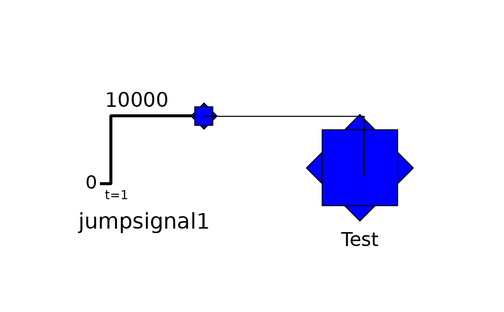

This picture is the connection diagram that the Modelica source below describes through its graphical annotations.

model TempExample
  MAPK.Components.Substance Test(initial_amount = 0) annotation(Placement(visible = true, transformation(origin = {-39.1546,43.8265}, extent = {{-10,-10},{10,10}}, rotation = 0)));
  MAPK.Components.JumpSignal jumpsignal1 annotation(Placement(visible = true, transformation(origin = {-75.1947,47.8309}, extent = {{-10,-10},{10,10}}, rotation = 0)));
equation
  connect(jumpsignal1.subst,Test.subst) annotation(Line(points = {{-65.1897,52.4644},{-38.4872,52.4644},{-38.4872,42.4917},{-38.4872,42.4917}}));
  annotation(Diagram(coordinateSystem(extent = {{-100,-100},{100,100}}, preserveAspectRatio = true, initialScale = 0.1, grid = {2,2}), graphics = {Line(origin = {-39.822,45.3838}, points = {{0,0}})}));
end TempExample;